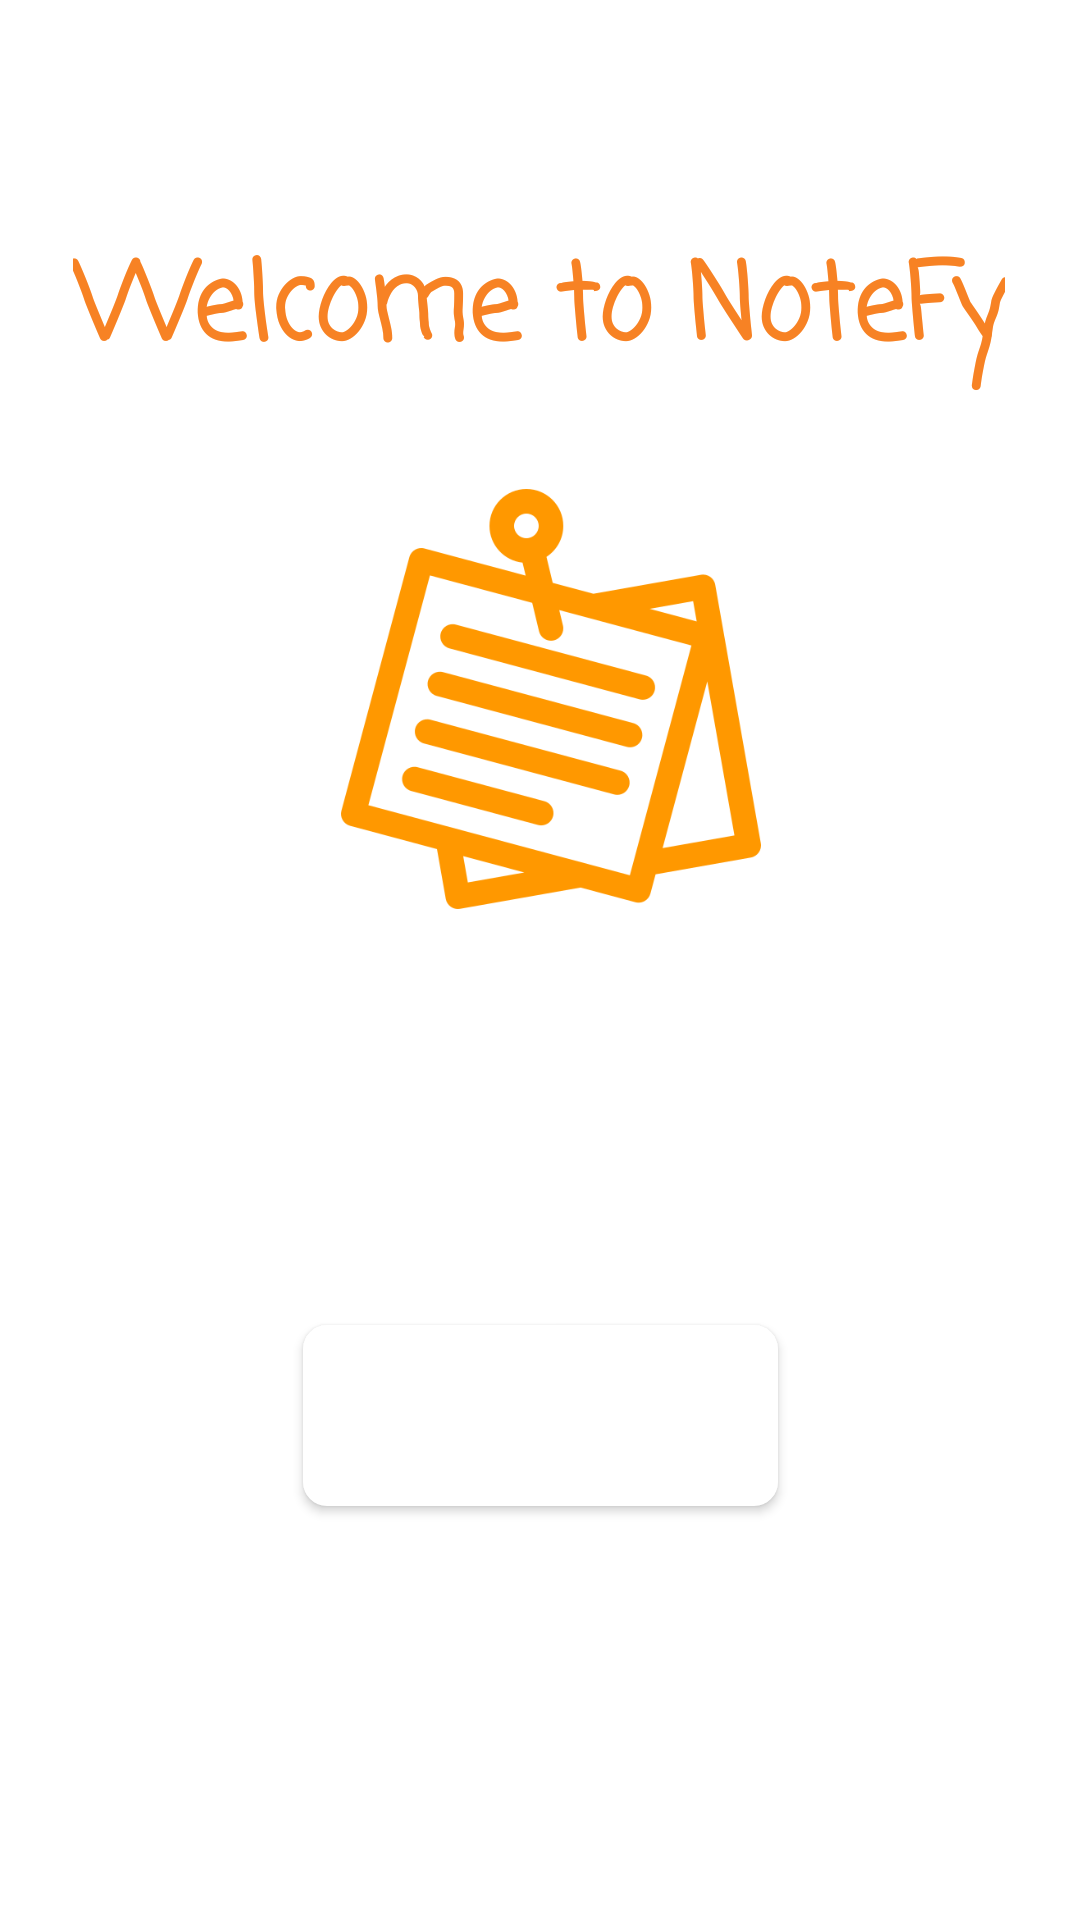

Produce the Android XML layout that renders to this screen, including the resource entries it uses.
<!-- AndroidManifest.xml: application theme AppTheme -->
<!-- res/layout/activity_login.xml -->
<?xml version="1.0" encoding="utf-8"?>
<androidx.constraintlayout.widget.ConstraintLayout
    xmlns:android="http://schemas.android.com/apk/res/android"
    xmlns:app="http://schemas.android.com/apk/res-auto"
    xmlns:tools="http://schemas.android.com/tools"
    android:layout_width="match_parent"
    android:layout_height="match_parent"
    tools:context=".ui.LoginActivity">

    <TextView
        android:id="@+id/textView2"
        android:layout_width="wrap_content"
        android:layout_height="wrap_content"
        android:fontFamily="casual"
        android:gravity="center"
        android:text="Welcome to NoteFy"
        android:textColor="#F78224"
        android:textSize="35dp"
        android:textStyle="bold"
        app:layout_constraintBottom_toBottomOf="parent"
        app:layout_constraintEnd_toEndOf="parent"
        app:layout_constraintHorizontal_bias="0.495"
        app:layout_constraintStart_toStartOf="parent"
        app:layout_constraintTop_toTopOf="parent"
        app:layout_constraintVertical_bias="0.131" />

    <com.google.android.material.button.MaterialButton
        android:id="@+id/btnSignIn"
        android:layout_width="wrap_content"
        android:layout_height="wrap_content"
        android:background="@drawable/white_oval_background"
        android:backgroundTint="#ff9933"
        android:elevation="8dp"
        android:padding="4dp"
        android:text="  Sign in  "
        android:textAllCaps="false"
        android:textColor="#ffffff"
        android:textSize="30dp"
        app:layout_constraintBottom_toBottomOf="parent"
        app:layout_constraintEnd_toEndOf="parent"
        app:layout_constraintStart_toStartOf="parent"
        app:layout_constraintTop_toTopOf="parent"
        app:layout_constraintVertical_bias="0.762" />

    <ImageView
        android:id="@+id/imageView"
        android:layout_width="wrap_content"
        android:layout_height="wrap_content"
        app:layout_constraintBottom_toBottomOf="parent"
        app:layout_constraintEnd_toEndOf="parent"
        app:layout_constraintHorizontal_bias="0.516"
        app:layout_constraintStart_toStartOf="parent"
        app:layout_constraintTop_toTopOf="parent"
        app:layout_constraintVertical_bias="0.326"
        app:srcCompat="@drawable/ic_notes_notes_final" />
</androidx.constraintlayout.widget.ConstraintLayout>
<!-- resources referenced by this layout -->
<resources>
  <!-- drawable ic_notes_notes_final: png bitmap (drawable-hdpi, 17797 bytes) -->
  <!-- drawable white_oval_background (drawable) -->
  <?xml version="1.0" encoding="utf-8"?>
  <shape
      xmlns:android="http://schemas.android.com/apk/res/android"
      android:shape="rectangle"
      >
      <solid
          android:color="#FFFFFF"
          />
      <corners android:radius="8dp"/>
  </shape>
  <style name="AppTheme" parent="Theme.MaterialComponents.Light.NoActionBar">
          
          <item name="colorPrimary">@color/colorPrimary</item>
          <item name="colorPrimaryDark">@color/colorPrimaryDark</item>
          <item name="colorAccent">@color/colorAccent</item>
          <item name="android:statusBarColor">@color/colorPrimaryDark</item>
          <item name="android:windowLightStatusBar">true</item>
          <item name="android:navigationBarColor">@color/colorPrimaryDark</item>
      </style>
  <color name="colorPrimary">#FFFFFF</color>
  <color name="colorPrimaryDark">#a9a9a9</color>
  <color name="colorAccent">#6c63ff</color>
</resources>
